Photos from the image-classification dataset "dataset-glomeruli" in the GitHub repository fauzanaqil/combination-deep-transfer-learning. Its 3 classes are: focal, normal, sclerosed.

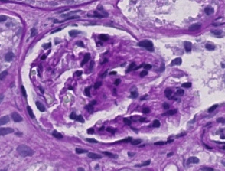
Label: normal

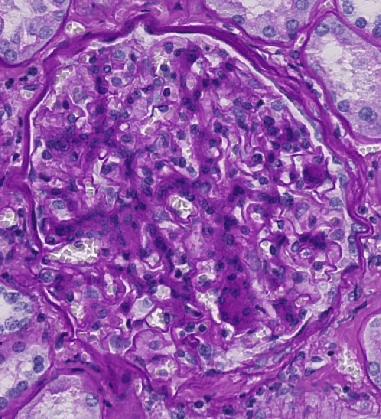
Label: sclerosed

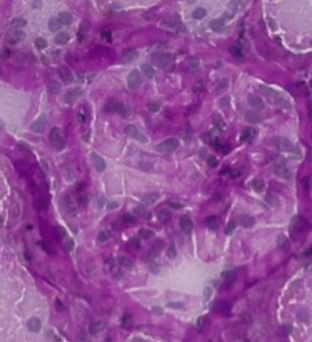
Label: focal

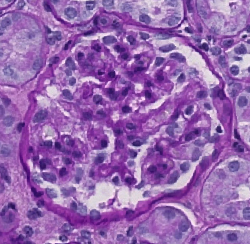
Label: focal

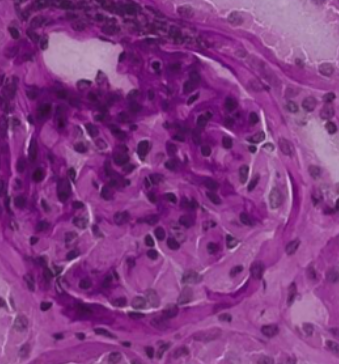
Label: normal

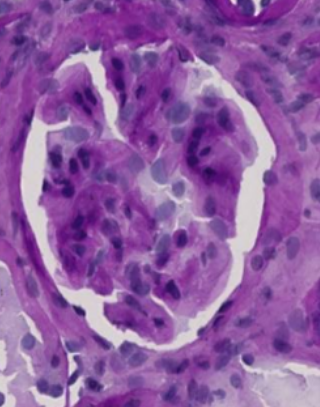
Label: sclerosed
